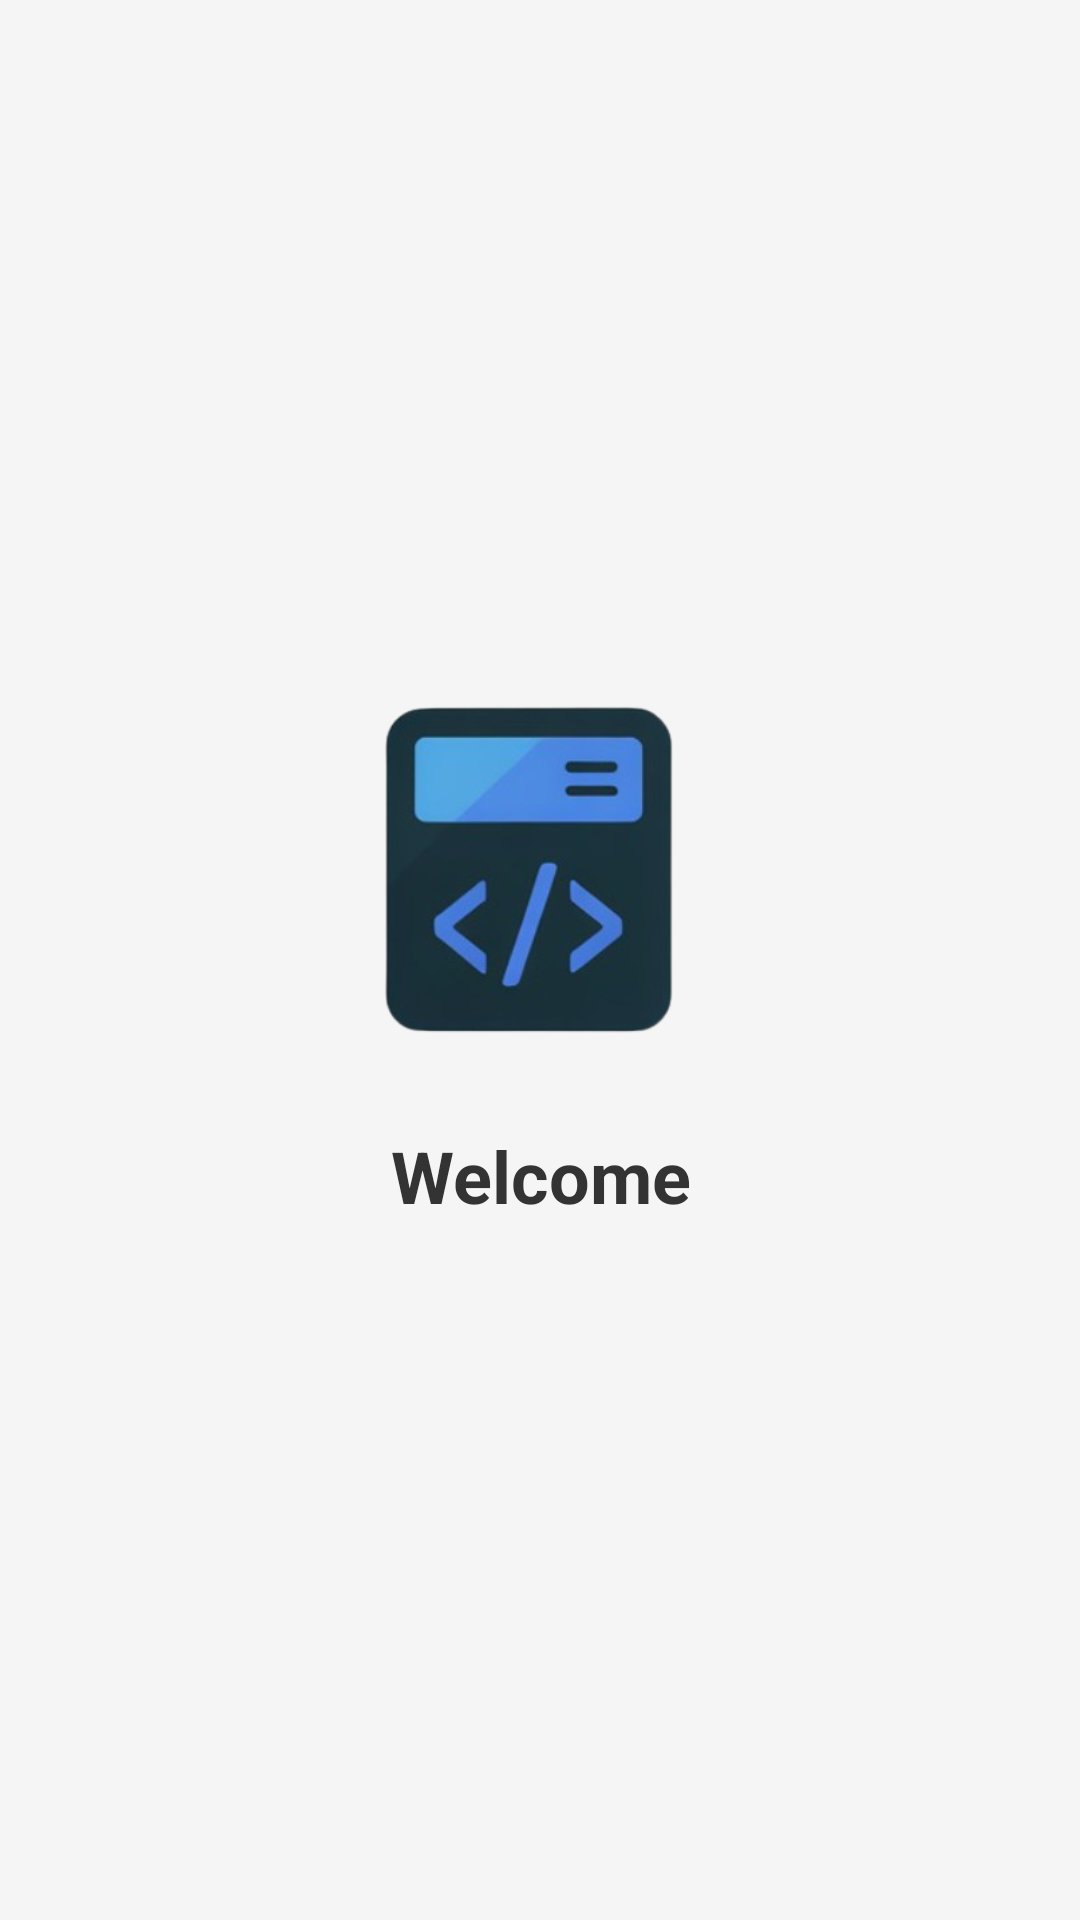

Android layout source for this screen:
<!-- AndroidManifest.xml: application theme Theme.JavaLearningApp -->
<!-- res/layout/activity_main.xml -->
<?xml version="1.0" encoding="utf-8"?>
<androidx.constraintlayout.widget.ConstraintLayout xmlns:android="http://schemas.android.com/apk/res/android"
    xmlns:app="http://schemas.android.com/apk/res-auto"
    xmlns:tools="http://schemas.android.com/tools"
    android:id="@+id/main"
    android:layout_width="match_parent"
    android:layout_height="match_parent"
    tools:context=".MainActivity" >

    <LinearLayout
        android:layout_width="match_parent"
        android:layout_height="match_parent"
        android:orientation="vertical"
        android:gravity="center"
        android:padding="16dp"
        android:background="#F5F5F5">

        <ImageView
            android:id="@+id/startImage"
            android:layout_width="120dp"
            android:layout_height="120dp"
            android:src="@drawable/logo"
            android:contentDescription="logo"
            android:layout_marginBottom="24dp"
            android:scaleType="centerCrop"
            android:background="@drawable/logo" />

        <TextView
            android:id="@+id/textView2"
            android:layout_width="wrap_content"
            android:layout_height="wrap_content"
            android:text="Welcome"
            android:textSize="24sp"
            android:textColor="#333333"
            android:textStyle="bold"
            android:gravity="center" />

    </LinearLayout>

</androidx.constraintlayout.widget.ConstraintLayout>
<!-- resources referenced by this layout -->
<resources>
  <!-- drawable logo: png bitmap (drawable, 67366 bytes) -->
  <style name="Theme.JavaLearningApp" parent="Base.Theme.JavaLearningApp" />
  <style name="Base.Theme.JavaLearningApp" parent="Theme.Material3.DayNight.NoActionBar">
          
          
      </style>
</resources>
